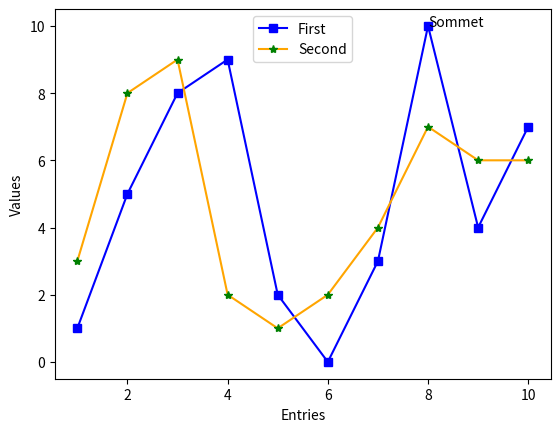

The script that saved this image:
import matplotlib.pyplot as plt


values1 = [1, 5, 8, 9, 2, 0, 3, 10, 4, 7]
values2 = [3, 8, 9, 2, 1, 2, 4, 7, 6, 6]

plt.plot(range(1,11), values1, 'b-s')
#plt.plot(range(1,11), values2, 'g-*')


plt.plot(range(1, 11), values2, color='orange', marker='*',markerfacecolor='green', markeredgecolor='green')

plt.xlabel('Entries') 
plt.ylabel('Values')

plt.legend(['First', 'Second'], loc=9)
plt.annotate("Sommet", xy=(8, 10))

             
plt.show()

